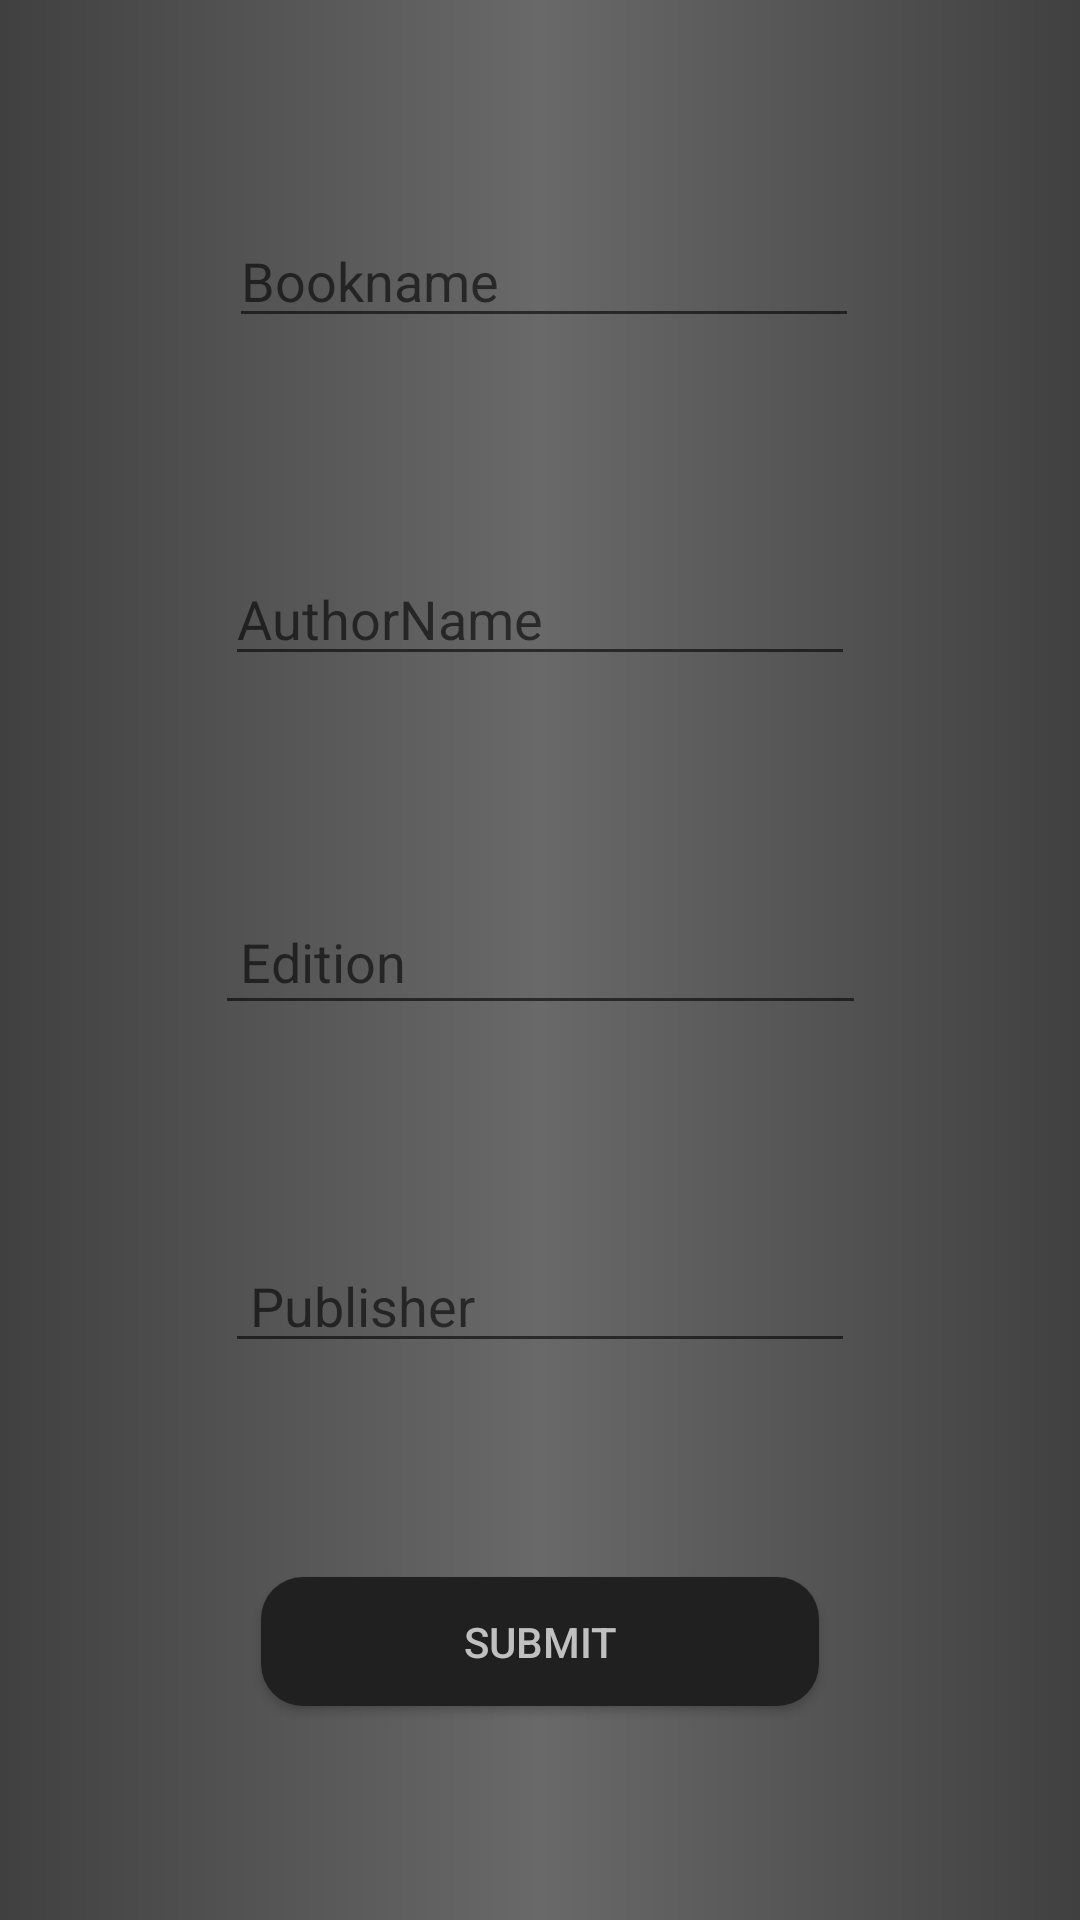

Here is an Android app screen rendered from its layout file. Give the layout XML and the strings, colors and styles it references.
<!-- AndroidManifest.xml: application theme Base.Theme.AppCompat.Light.DarkActionBar -->
<!-- res/layout/activity_request_books.xml -->
<?xml version="1.0" encoding="utf-8"?>
<android.support.constraint.ConstraintLayout xmlns:android="http://schemas.android.com/apk/res/android"
    xmlns:app="http://schemas.android.com/apk/res-auto"
    xmlns:tools="http://schemas.android.com/tools"
    android:layout_width="match_parent"
    android:layout_height="match_parent"
    android:background="@drawable/gradient">

    <EditText
        android:id="@+id/BookName"
        android:layout_width="wrap_content"
        android:layout_height="wrap_content"
        android:ems="10"
        android:hint="Bookname"
        android:inputType="textPersonName"
        android:textColor="#c0c0c0"
        app:layout_constraintBottom_toTopOf="@+id/AuthorName"
        app:layout_constraintEnd_toEndOf="parent"
        app:layout_constraintHorizontal_bias="0.508"
        app:layout_constraintStart_toStartOf="parent"
        app:layout_constraintTop_toTopOf="parent"
        app:layout_constraintVertical_bias="0.833" />

    <EditText
        android:id="@+id/AuthorName"
        android:textColor="#c0c0c0"
        android:layout_width="wrap_content"
        android:layout_height="wrap_content"
        android:ems="10"
        android:hint="AuthorName"
        android:inputType="textPersonName"
        app:layout_constraintBottom_toTopOf="@+id/Edition"
        app:layout_constraintEnd_toEndOf="parent"
        app:layout_constraintHorizontal_bias="0.5"
        app:layout_constraintStart_toStartOf="parent"
        app:layout_constraintTop_toBottomOf="@+id/BookName" />

    <EditText
        android:id="@+id/Edition"
        android:textColor="#c0c0c0"
        android:layout_width="217dp"
        android:layout_height="45dp"
        android:ems="10"
        android:hint=" Edition"
        android:inputType="textPersonName"
        app:layout_constraintBottom_toTopOf="@+id/Publisher"
        app:layout_constraintEnd_toEndOf="parent"
        app:layout_constraintHorizontal_bias="0.5"
        app:layout_constraintStart_toStartOf="parent"
        app:layout_constraintTop_toBottomOf="@+id/AuthorName" />

    <EditText
        android:id="@+id/Publisher"
        android:textColor="#c0c0c0"
        android:layout_width="wrap_content"
        android:layout_height="wrap_content"
        android:ems="10"
        android:hint=" Publisher"
        android:inputType="textPersonName"
        app:layout_constraintBottom_toTopOf="@+id/Request"
        app:layout_constraintEnd_toEndOf="parent"
        app:layout_constraintHorizontal_bias="0.5"
        app:layout_constraintStart_toStartOf="parent"
        app:layout_constraintTop_toBottomOf="@+id/Edition" />

    <Button
        android:id="@+id/Request"
        android:layout_width="186dp"
        android:layout_height="43dp"
        android:background="@drawable/bttn"
        android:text="SUBMIT"
        android:textColor="#c0c0c0"
        app:layout_constraintBottom_toBottomOf="parent"
        app:layout_constraintEnd_toEndOf="parent"
        app:layout_constraintHorizontal_bias="0.5"
        app:layout_constraintStart_toStartOf="parent"
        app:layout_constraintTop_toBottomOf="@+id/Publisher" />

    <android.support.constraint.Guideline
        android:id="@+id/guideline2"
        android:layout_width="wrap_content"
        android:layout_height="wrap_content"
        android:orientation="vertical"
        app:layout_constraintGuide_begin="85dp" />

    <android.support.constraint.Guideline
        android:id="@+id/guideline3"
        android:layout_width="wrap_content"
        android:layout_height="wrap_content"
        android:orientation="vertical"
        app:layout_constraintGuide_begin="301dp" />
</android.support.constraint.ConstraintLayout>
<!-- resources referenced by this layout -->
<resources>
  <!-- drawable bttn (drawable) -->
  <?xml version="1.0" encoding="utf-8"?>
  <shape xmlns:android="http://schemas.android.com/apk/res/android" android:shape="rectangle" >
      <corners
          android:radius="14dp"
          />
      <gradient
          android:centerColor="#202020"
          android:startColor="#202020"
          android:endColor="#202020"
          android:type="linear"
          />
      <padding
          android:left="0dp"
          android:top="0dp"
          android:right="0dp"
          android:bottom="0dp"
          />
      <size
          android:width="270dp"
          android:height="60dp"
          />
  
  </shape>
  <!-- drawable gradient (drawable) -->
  <?xml version="1.0" encoding="utf-8"?>
  
  <shape xmlns:android="http://schemas.android.com/apk/res/android"
      android:shape="rectangle">
      <gradient
          android:startColor="#404040"
          android:centerColor="#696969"
          android:endColor="#404040"
          android:angle="0"/>
      <corners
          android:radius="0dp"/>
  </shape>
</resources>
